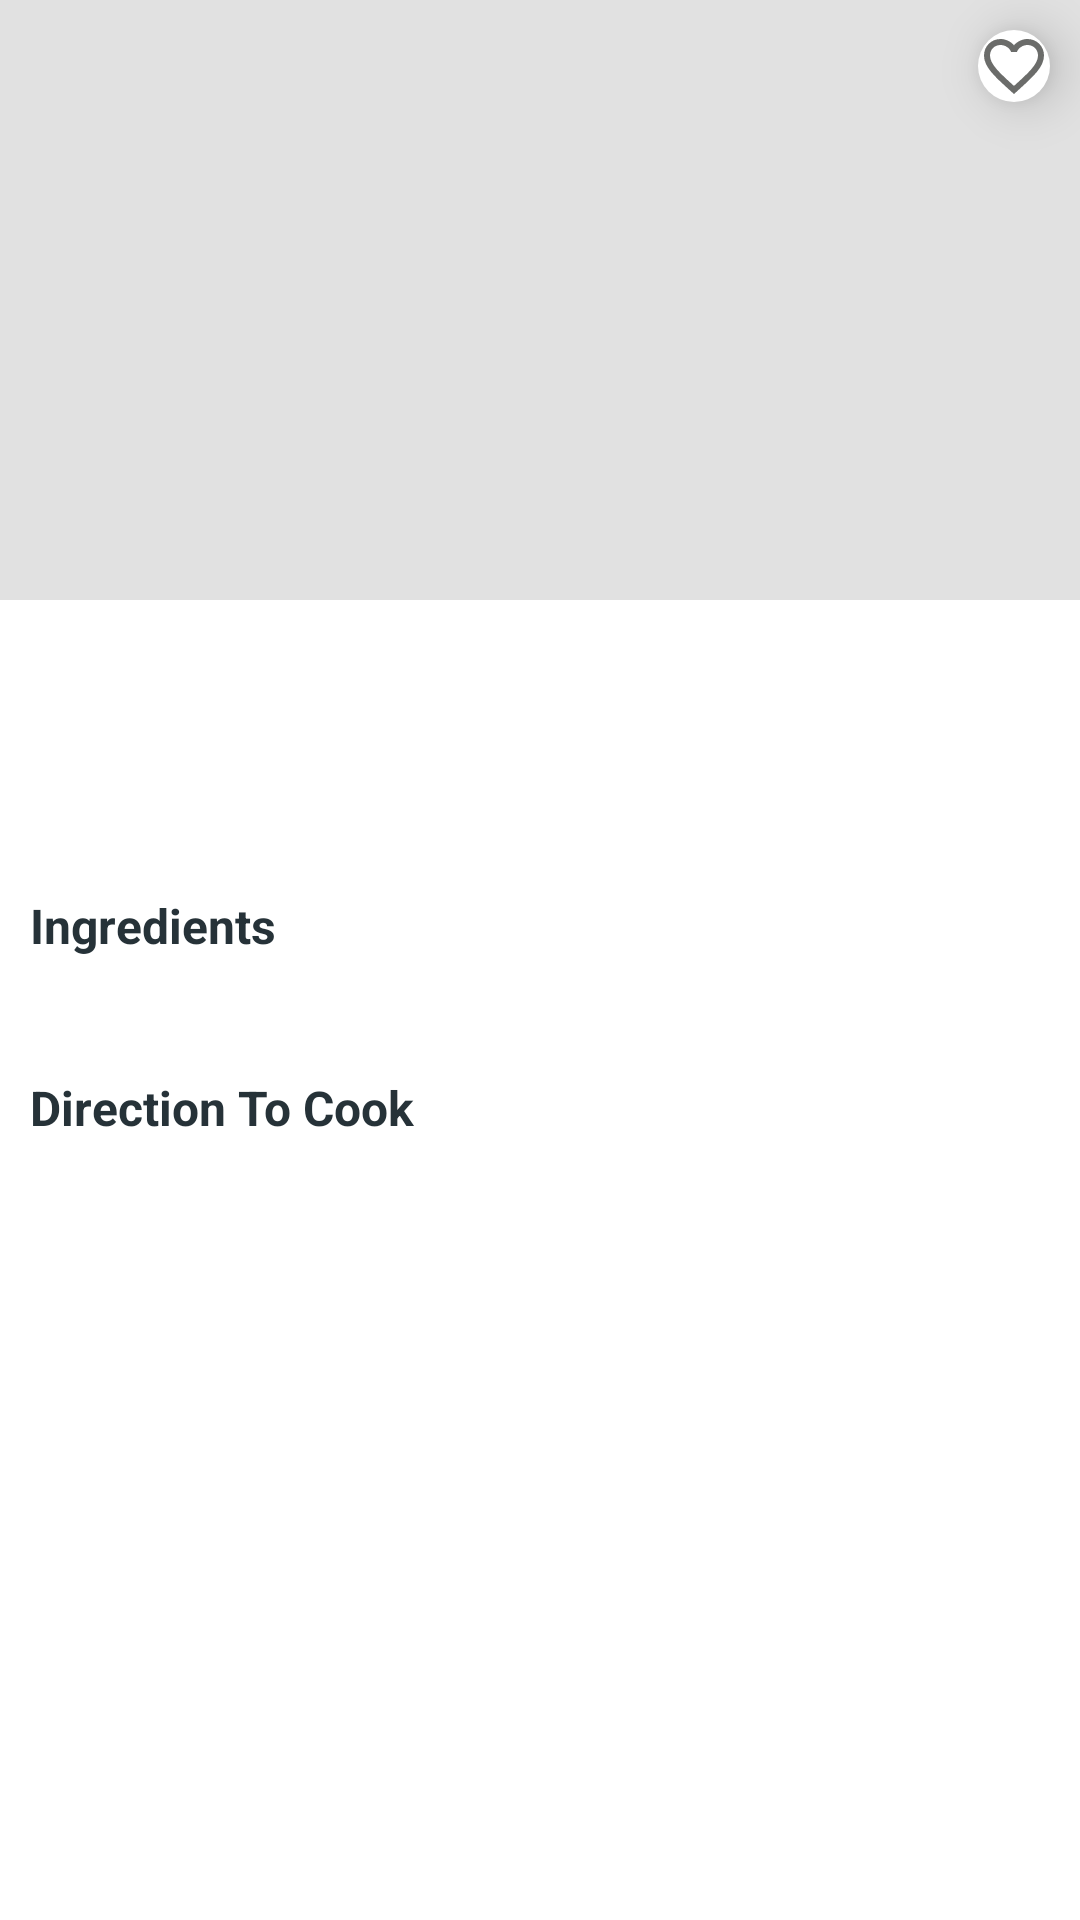

This screen was rendered from an Android layout file. Write that file and the resources it references.
<!-- AndroidManifest.xml: application theme Theme.FavDish -->
<!-- res/layout/fragment_dish_details.xml -->
<?xml version="1.0" encoding="utf-8"?>
<ScrollView
    xmlns:android="http://schemas.android.com/apk/res/android"
    xmlns:tools="http://schemas.android.com/tools"
    android:id="@+id/rl_dish_detail_main"
    android:layout_width="match_parent"
    android:layout_height="match_parent"
    android:fillViewport="true"
    android:scrollbars="none"
    tools:context=".view.fragments.DishDetailsFragment">

    <RelativeLayout
        android:layout_width="match_parent"
        android:layout_height="wrap_content">

        <FrameLayout
            android:id="@+id/fl_dish_image"
            android:layout_width="match_parent"
            android:layout_height="wrap_content">

            <ImageView
                android:id="@+id/iv_dish_image"
                android:layout_width="match_parent"
                android:layout_height="@dimen/_200sdp"
                android:background="@color/dish_image_background"
                android:contentDescription="@string/image_contentDescription"
                android:scaleType="fitXY" />

            <LinearLayout
                android:layout_width="wrap_content"
                android:layout_height="wrap_content"
                android:layout_gravity="top|end"
                android:layout_margin="@dimen/_10sdp"
                android:background="@drawable/favorite_button_background"
                android:elevation="@dimen/_10sdp">

                <ImageView
                    android:id="@+id/iv_favorite_dish"
                    android:layout_width="wrap_content"
                    android:layout_height="wrap_content"
                    android:contentDescription="@string/image_contentDescription"
                    android:src="@drawable/ic_favorite_unselected" />
            </LinearLayout>
        </FrameLayout>

        <TextView
            android:id="@+id/tv_title"
            android:layout_width="match_parent"
            android:layout_height="wrap_content"
            android:layout_below="@id/fl_dish_image"
            android:layout_margin="@dimen/_10sdp"
            android:textColor="@color/blue_grey_900"
            android:textSize="@dimen/_20sdp"
            android:textStyle="bold"
            tools:text="Dish Title" />

        <TextView
            android:id="@+id/tv_type"
            android:layout_width="match_parent"
            android:layout_height="wrap_content"
            android:layout_below="@id/tv_title"
            android:layout_marginStart="@dimen/_10sdp"
            android:layout_marginEnd="@dimen/_10sdp"
            android:textColor="@color/grey_900"
            android:textSize="@dimen/_16sdp"
            tools:text="Type" />

        <TextView
            android:id="@+id/tv_category"
            android:layout_width="match_parent"
            android:layout_height="wrap_content"
            android:layout_below="@id/tv_type"
            android:layout_marginStart="@dimen/_10sdp"
            android:layout_marginEnd="@dimen/_10sdp"
            android:textColor="@color/grey_500"
            android:textSize="@dimen/_14sdp"
            tools:text="Category" />

        <TextView
            android:id="@+id/tv_ingredients_label"
            android:layout_width="match_parent"
            android:layout_height="wrap_content"
            android:layout_below="@id/tv_category"
            android:layout_margin="@dimen/_10sdp"
            android:text="@string/lbl_ingredients"
            android:textSize="@dimen/_16sdp"
            android:textColor="@color/blue_grey_900"
            android:textStyle="bold" />

        <TextView
            android:id="@+id/tv_ingredients"
            android:layout_width="match_parent"
            android:layout_height="wrap_content"
            android:textColor="@color/grey_900"
            android:layout_marginStart="@dimen/_16sdp"
            android:layout_marginEnd="@dimen/_16sdp"
            android:layout_below="@id/tv_ingredients_label"
            android:textSize="@dimen/_14sdp"
            tools:text="Ingredients Value" />

        <TextView
            android:id="@+id/tv_cooking_direction_label"
            android:layout_width="match_parent"
            android:layout_height="wrap_content"
            android:layout_below="@id/tv_ingredients"
            android:layout_margin="@dimen/_10sdp"
            android:text="@string/lbl_direction_to_cook"
            android:textSize="@dimen/_16sdp"
            android:textColor="@color/blue_grey_900"
            android:textStyle="bold" />

        <TextView
            android:id="@+id/tv_cooking_direction"
            android:layout_width="match_parent"
            android:layout_height="wrap_content"
            android:textColor="@color/grey_900"
            android:layout_marginStart="@dimen/_16sdp"
            android:layout_marginEnd="@dimen/_16sdp"
            android:layout_below="@id/tv_cooking_direction_label"
            android:textSize="@dimen/_14sdp"
            tools:text="Ingredients Value" />

        <TextView
            android:id="@+id/tv_cooking_time"
            android:layout_width="match_parent"
            android:layout_height="wrap_content"
            android:layout_below="@id/tv_cooking_direction"
            android:layout_margin="@dimen/_16sdp"
            android:gravity="center"
            android:textSize="@dimen/_12sdp"
            android:textColor="@color/grey_500"
            tools:text="@string/lbl_estimate_cooking_time" />
    </RelativeLayout>
</ScrollView>
<!-- resources referenced by this layout -->
<resources>
  <color name="blue_grey_900">#263238</color>
  <color name="dish_image_background">#E1E1E1</color>
  <color name="grey_500">#9E9E9E</color>
  <color name="grey_900">#212121</color>
  <dimen name="_10sdp">10dp</dimen>
  <dimen name="_16sdp">16dp</dimen>
  <dimen name="_200sdp">200dp</dimen>
  <dimen name="_20sdp">20dp</dimen>
  <!-- drawable favorite_button_background (drawable) -->
  <?xml version="1.0" encoding="utf-8"?>
  <shape
      xmlns:android="http://schemas.android.com/apk/res/android"
      android:shape="rectangle">
  
      <solid android:color="@color/white" />
  
      <corners android:radius="@dimen/_30sdp" />
  
      <padding
          android:bottom="@dimen/_5sdp"
          android:left="@dimen/_5sdp"
          android:right="@dimen/_5sdp"
          android:top="@dimen/_5sdp" />
  </shape>
  <!-- drawable ic_favorite_unselected (drawable) -->
  <vector
      xmlns:android="http://schemas.android.com/apk/res/android"
      android:width="24dp"
      android:height="24dp"
      android:tint="#6B6C6A"
      android:viewportWidth="24"
      android:viewportHeight="24">
      <path
          android:fillColor="@android:color/white"
          android:pathData="M16.5,3c-1.74,0 -3.41,0.81 -4.5,2.09C10.91,3.81 9.24,3 7.5,3 4.42,3 2,5.42 2,8.5c0,3.78 3.4,6.86 8.55,11.54L12,21.35l1.45,-1.32C18.6,15.36 22,12.28 22,8.5 22,5.42 19.58,3 16.5,3zM12.1,18.55l-0.1,0.1 -0.1,-0.1C7.14,14.24 4,11.39 4,8.5 4,6.5 5.5,5 7.5,5c1.54,0 3.04,0.99 3.57,2.36h1.87C13.46,5.99 14.96,5 16.5,5c2,0 3.5,1.5 3.5,3.5 0,2.89 -3.14,5.74 -7.9,10.05z" />
  </vector>
  <string name="image_contentDescription">image</string>
  <string name="lbl_direction_to_cook">Direction To Cook</string>
  <string name="lbl_estimate_cooking_time">The approx time required to cook the dish is %1$s minutes.</string>
  <string name="lbl_ingredients">Ingredients</string>
  <style name="Theme.FavDish" parent="Theme.MaterialComponents.DayNight.DarkActionBar">
          
          <item name="colorPrimary">@color/primary_color</item>
          <item name="colorPrimaryVariant">@color/primary_dark_color</item>
          <item name="colorOnPrimary">@color/white</item>
          
          <item name="colorSecondary">@color/secondary_color</item>
          <item name="colorSecondaryVariant">@color/secondary_dark_color</item>
          <item name="colorOnSecondary">@color/black</item>
          
          <item name="android:statusBarColor" tools:targetApi="l">?attr/colorPrimaryVariant</item>
          
      </style>
  <color name="white">#FFFFFFFF</color>
  <dimen name="_30sdp">30dp</dimen>
  <color name="primary_color">#388E3C</color>
  <color name="primary_dark_color">#00600F</color>
  <color name="secondary_color">#81C784</color>
  <color name="secondary_dark_color">#519657</color>
  <color name="black">#FF000000</color>
</resources>
